Run: headless pygame with SDL's dummy video driver; simulated clock (each Clock.tick advances the game by its frame time, no real sleeping); random seed 0; keys injected as events and as key.get_pressed() state; no mouse input; restart key C tapped at the start of phases 3 and 4.
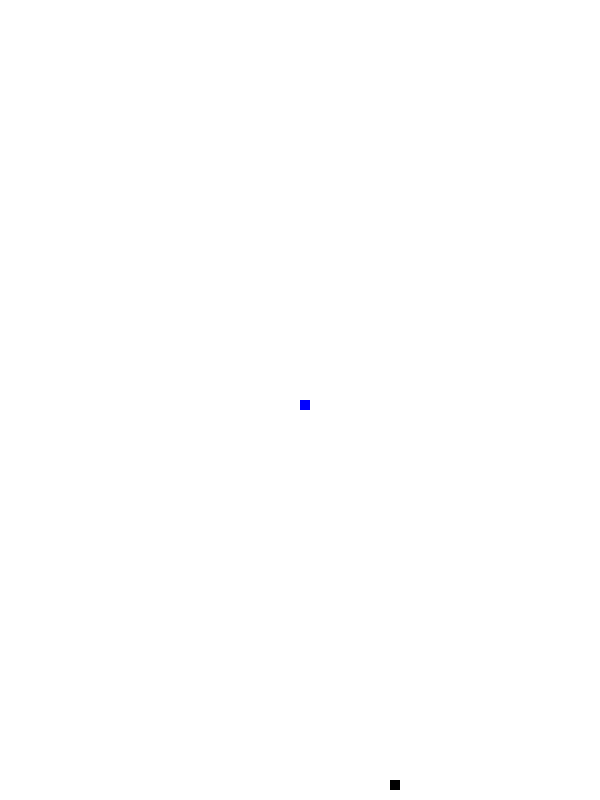
Frame 1 of 4 · flips 1–60 · no input
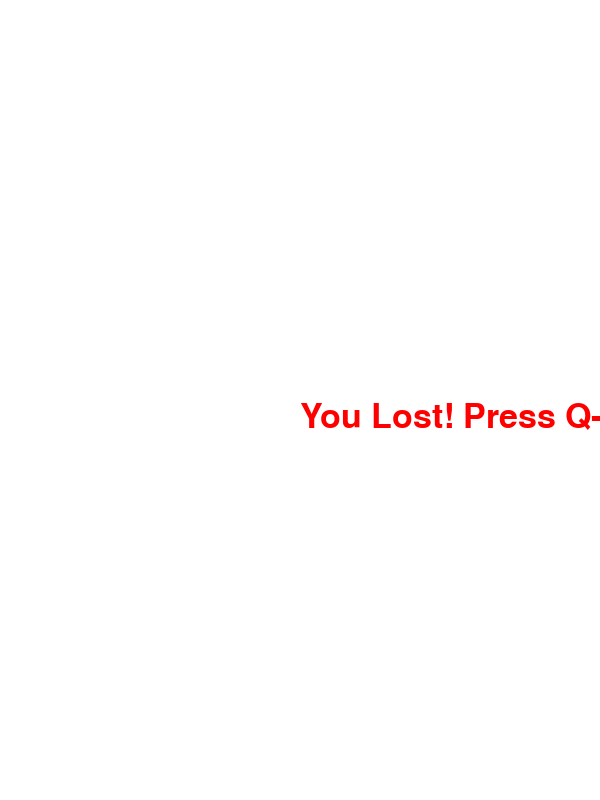
Frame 2 of 4 · flips 61–180 · tapped SPACE, RETURN · held RIGHT (→), D
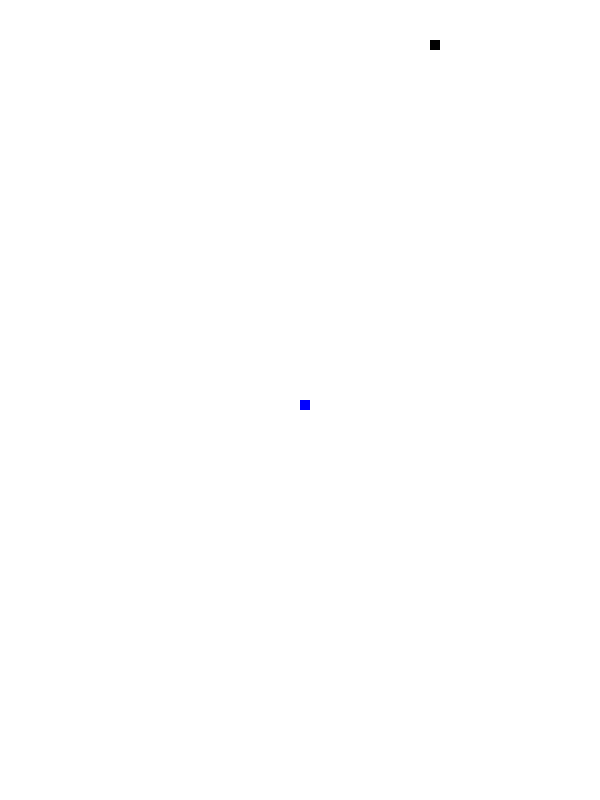
Frame 3 of 4 · flips 181–300 · tapped C · held DOWN (↓), S
Frame 4 of 4 · flips 301–420 · tapped C · held LEFT (←), A, UP (↑), W · screen same as frame 2, image omitted

The pygame program that drew these frames:

import pygame
import time
import random

# https://www.edureka.co/blog/snake-game-with-pygame/

pygame.init()

color_white = (255, 255, 255)
color_black = (0, 0, 0)
color_red = (255, 0, 0)
color_blue = (0, 0, 255)
snake_block = 10

display_height = 800
display_width = 600

dis = pygame.display.set_mode((display_width, display_height))
pygame.display.set_caption('Snake game by pmash')


clock = pygame.time.Clock()
snake_speed = 20

font_style = pygame.font.SysFont(None, 50)


def message(msg, color):
    _message = font_style.render(msg, True, color)
    dis.blit(_message, [display_width / 2, display_height / 2])


def gameLoop():
    game_over = False
    game_close = False
    x1 = display_width / 2
    y1 = display_height / 2
    x1_change = 0
    y1_change = 0

    foodx = round(random.randrange(
        0, display_width - snake_block) / 10.0) * 10.0
    foody = round(random.randrange(
        0, display_height - snake_block) / 10.0) * 10.0

    while not game_over:

        while game_close == True:
            dis.fill(color_white)
            message("You Lost! Press Q-Quit or C-Play Again", color_red)
            pygame.display.update()

            for event in pygame.event.get():
                if event.type == pygame.KEYDOWN:
                    if event.key == pygame.K_q:
                        game_over = True
                        game_close = False
                    if event.key == pygame.K_c:
                        gameLoop()

        for event in pygame.event.get():

            if event.type == pygame.QUIT:
                game_over = True

            if event.type == pygame.KEYDOWN:
                if event.key == pygame.K_LEFT:
                    x1_change = -snake_block
                    y1_change = 0
                elif event.key == pygame.K_RIGHT:
                    x1_change = snake_block
                    y1_change = 0
                elif event.key == pygame.K_UP:
                    x1_change = 0
                    y1_change = -snake_block
                elif event.key == pygame.K_DOWN:
                    x1_change = 0
                    y1_change = snake_block

        if x1 >= display_width or x1 < 0 or y1 >= display_height or y1 < 0:
            game_close = True

        x1 += x1_change
        y1 += y1_change
        dis.fill(color_white)
        pygame.draw.rect(dis, color_black, [
                         foodx, foody, snake_block, snake_block])
        pygame.draw.rect(dis, color_blue, [x1, y1, snake_block, snake_block])
        pygame.display.update()

        if x1 == foodx and y1 == foody:
            print("Nom.")

        clock.tick(snake_speed)

    pygame.quit()
    quit()


gameLoop()
